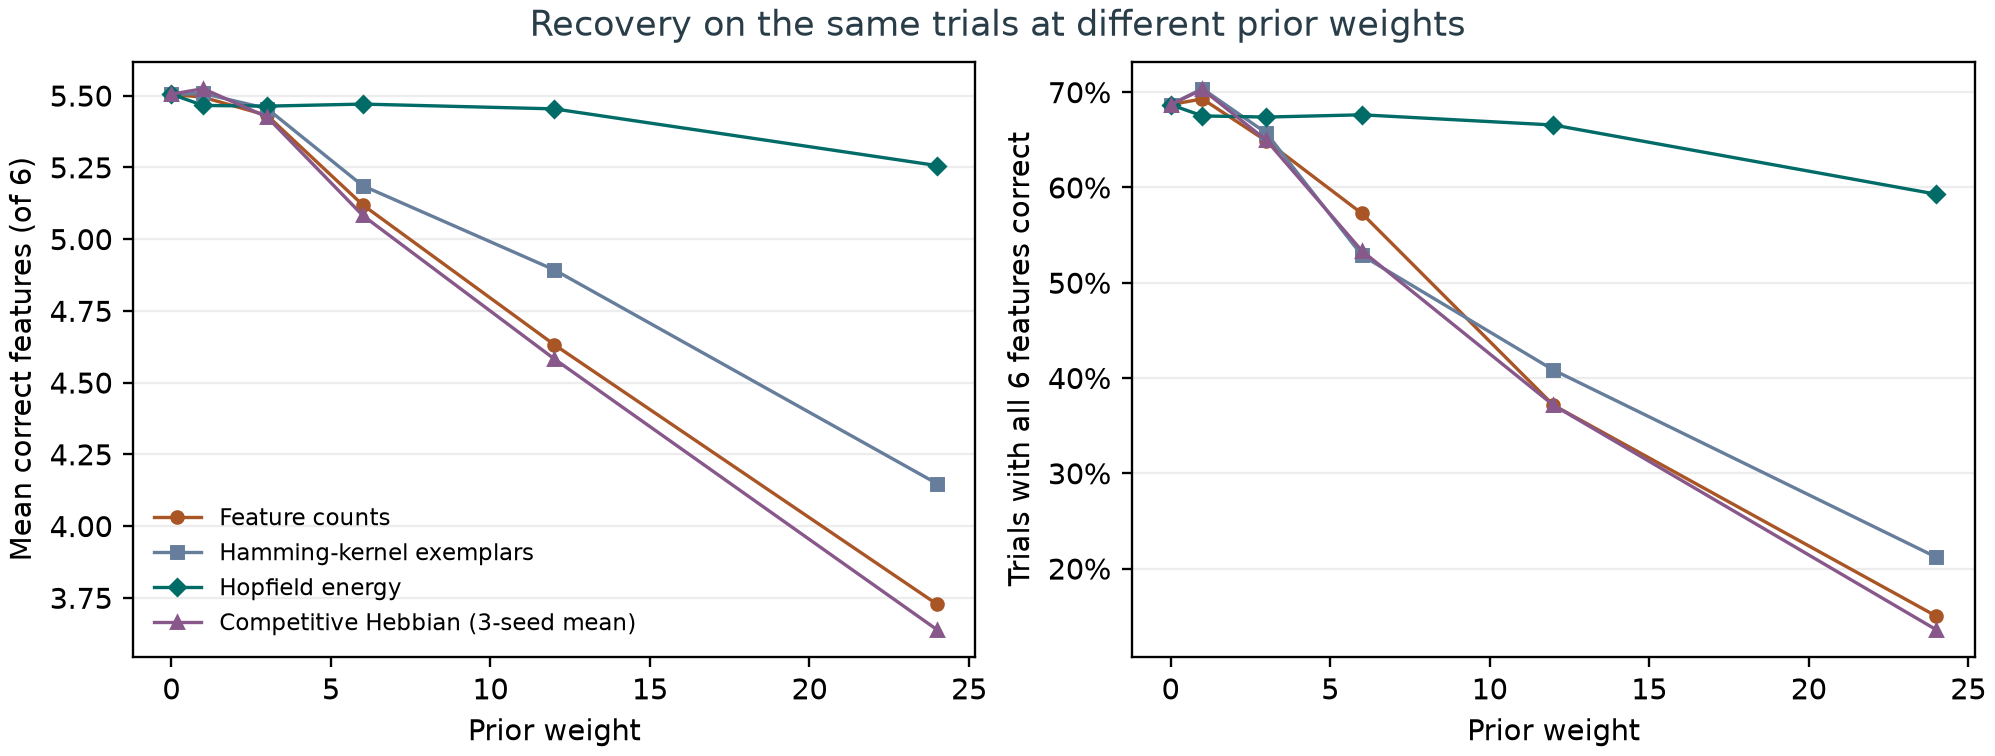

Source data for this figure (header and first rows):
method, prior_weight, n, mean_correct_features, exact_accuracy
counts, 0.0, 840, 5.505, 0.6869
counts, 1.0, 840, 5.494, 0.6929
counts, 3.0, 840, 5.431, 0.6488
counts, 6.0, 840, 5.119, 0.5726
counts, 12.0, 840, 4.632, 0.3714
counts, 24.0, 840, 3.727, 0.15
kernel, 0.0, 840, 5.505, 0.6869
kernel, 1.0, 840, 5.507, 0.7036
kernel, 3.0, 840, 5.455, 0.6571
kernel, 6.0, 840, 5.186, 0.5286
kernel, 12.0, 840, 4.893, 0.4083
kernel, 24.0, 840, 4.148, 0.2119
hopfield, 0.0, 840, 5.505, 0.6869
hopfield, 1.0, 840, 5.465, 0.675
hopfield, 3.0, 840, 5.463, 0.6738
hopfield, 6.0, 840, 5.47, 0.6762
hopfield, 12.0, 840, 5.454, 0.6655
hopfield, 24.0, 840, 5.256, 0.5929
competitive_0, 0.0, 840, 5.505, 0.6869
competitive_0, 1.0, 840, 5.549, 0.7214
competitive_0, 3.0, 840, 5.475, 0.6738
competitive_0, 6.0, 840, 5.095, 0.5631
competitive_0, 12.0, 840, 4.651, 0.3929
competitive_0, 24.0, 840, 3.674, 0.1464
competitive_1, 0.0, 840, 5.505, 0.6869
competitive_1, 1.0, 840, 5.526, 0.694
competitive_1, 3.0, 840, 5.438, 0.6583
competitive_1, 6.0, 840, 5.163, 0.5845
competitive_1, 12.0, 840, 4.548, 0.369
competitive_1, 24.0, 840, 3.58, 0.1476
competitive_2, 0.0, 840, 5.505, 0.6869
competitive_2, 1.0, 840, 5.496, 0.6929
competitive_2, 3.0, 840, 5.363, 0.6167
competitive_2, 6.0, 840, 4.988, 0.4524
competitive_2, 12.0, 840, 4.549, 0.3524
competitive_2, 24.0, 840, 3.662, 0.1131
competitive_mean, 0.0, 2520, 5.505, 0.6869
competitive_mean, 1.0, 2520, 5.524, 0.7028
competitive_mean, 3.0, 2520, 5.425, 0.6496
competitive_mean, 6.0, 2520, 5.082, 0.5333
competitive_mean, 12.0, 2520, 4.583, 0.3714
competitive_mean, 24.0, 2520, 3.638, 0.1357
